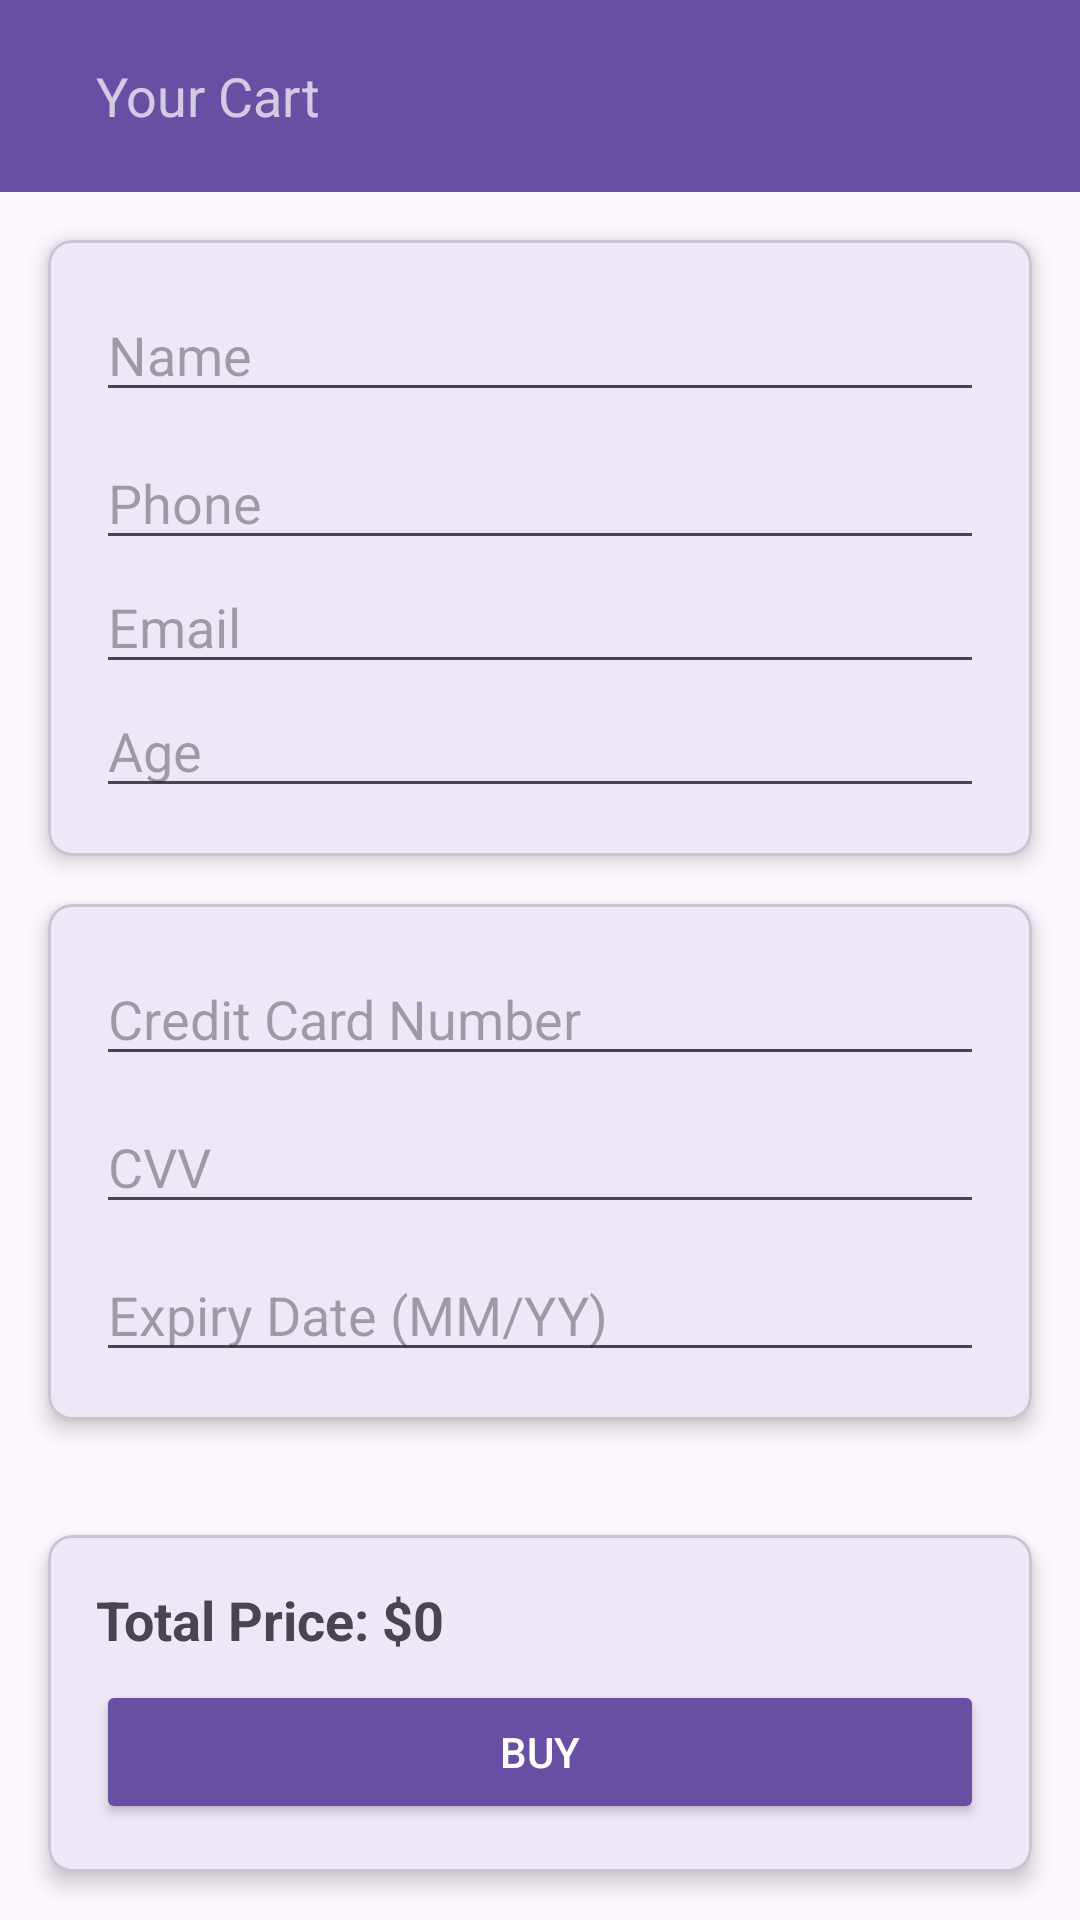

Produce the Android XML layout that renders to this screen, including the resource entries it uses.
<!-- AndroidManifest.xml: application theme Theme.PrivateShop -->
<!-- res/layout/activity_buying.xml -->
<?xml version="1.0" encoding="utf-8"?>
<androidx.constraintlayout.widget.ConstraintLayout xmlns:android="http://schemas.android.com/apk/res/android"
    xmlns:app="http://schemas.android.com/apk/res-auto"
    xmlns:card_view="http://schemas.android.com/apk/res-auto"
    xmlns:tools="http://schemas.android.com/tools"
    android:id="@+id/main"
    android:layout_width="match_parent"
    android:layout_height="match_parent"
    tools:context=".BuyingActivity">
    <com.google.android.material.appbar.AppBarLayout
        android:id="@+id/appBarLayout"
        android:layout_width="match_parent"
        android:layout_height="wrap_content"
        app:layout_constraintTop_toTopOf="parent">

        <androidx.appcompat.widget.Toolbar
            android:id="@+id/toolbar"
            android:layout_width="match_parent"
            android:layout_height="?attr/actionBarSize"
            android:background="?attr/colorPrimary"
            android:theme="@style/ThemeOverlay.AppCompat.Dark.ActionBar"
            app:popupTheme="@style/Theme.AppCompat.Light.DarkActionBar">

            <TextView
                android:id="@+id/tvUsername"
                android:layout_width="wrap_content"
                android:layout_height="wrap_content"
                android:layout_gravity="start"
                android:paddingStart="16dp"
                android:text="Your Cart"
                android:textAppearance="@style/TextAppearance.AppCompat.Medium" />

            <LinearLayout
                android:layout_width="wrap_content"
                android:layout_height="match_parent"
                android:layout_gravity="end"
                android:gravity="center_vertical"
                android:orientation="horizontal">



                <ImageButton
                    android:id="@+id/btnLogout"
                    android:layout_width="wrap_content"
                    android:layout_height="wrap_content"
                    android:layout_marginEnd="8dp"
                    android:background="@drawable/circle_white"
                    android:padding="8dp"
                    android:src="@drawable/ic_logout" />

            </LinearLayout>

        </androidx.appcompat.widget.Toolbar>
    </com.google.android.material.appbar.AppBarLayout>
    
    <com.google.android.material.card.MaterialCardView
        android:id="@+id/cardViewPersonalDetails"
        android:layout_width="0dp"
        android:layout_height="wrap_content"
        android:layout_margin="16dp"
        app:cardElevation="4dp"
        app:cardCornerRadius="8dp"
        app:layout_constraintTop_toBottomOf="@+id/appBarLayout"
        app:layout_constraintStart_toStartOf="parent"
        app:layout_constraintEnd_toEndOf="parent">

        <LinearLayout
            android:layout_width="match_parent"
            android:layout_height="wrap_content"
            android:orientation="vertical"
            android:padding="16dp">

            <EditText
                android:id="@+id/etName"
                android:layout_width="match_parent"
                android:layout_height="wrap_content"
                android:hint="Name"
                android:layout_marginBottom="8dp"/>

            <EditText
                android:id="@+id/etPhone"
                android:layout_width="match_parent"
                android:layout_height="wrap_content"
                android:hint="Phone"
                android:inputType="phone"/>
            <EditText
                android:id="@+id/etEmail"
                android:layout_width="match_parent"
                android:layout_height="wrap_content"
                android:hint="Email"
                android:inputType="textEmailAddress"/>
            <EditText
                android:id="@+id/etAge"
                android:layout_width="match_parent"
                android:layout_height="wrap_content"
                android:hint="Age"
                android:inputType="number"/>

        </LinearLayout>
    </com.google.android.material.card.MaterialCardView>

    
    <com.google.android.material.card.MaterialCardView
        android:id="@+id/cardViewPaymentDetails"
        android:layout_width="0dp"
        android:layout_height="wrap_content"
        android:layout_margin="16dp"
        app:cardElevation="4dp"
        app:cardCornerRadius="8dp"
        app:layout_constraintTop_toBottomOf="@id/cardViewPersonalDetails"
        app:layout_constraintStart_toStartOf="parent"
        app:layout_constraintEnd_toEndOf="parent">

        <LinearLayout
            android:layout_width="match_parent"
            android:layout_height="wrap_content"
            android:orientation="vertical"
            android:padding="16dp">

            <EditText
                android:id="@+id/etCreditCardNumber"
                android:layout_width="match_parent"
                android:layout_height="wrap_content"
                android:hint="Credit Card Number"
                android:inputType="numberDecimal"
                android:layout_marginBottom="8dp"/>

            <EditText

                android:id="@+id/etCvv"
                android:layout_width="match_parent"
                android:layout_height="wrap_content"
                android:hint="CVV"
                android:inputType="numberDecimal"
                android:layout_marginBottom="8dp"/>

            <EditText
                android:id="@+id/etCardExpiry"
                android:layout_width="match_parent"
                android:layout_height="wrap_content"
                android:hint="Expiry Date (MM/YY)"
                android:inputType="text"/>

        </LinearLayout>
    </com.google.android.material.card.MaterialCardView>

    
    <com.google.android.material.card.MaterialCardView
        android:id="@+id/cardViewPaymentAction"
        android:layout_width="0dp"
        android:layout_height="wrap_content"
        android:layout_margin="16dp"
        app:cardElevation="4dp"
        app:cardCornerRadius="8dp"
        app:layout_constraintBottom_toBottomOf="parent"
        app:layout_constraintStart_toStartOf="parent"
        app:layout_constraintEnd_toEndOf="parent">

        <LinearLayout
            android:layout_width="match_parent"
            android:layout_height="wrap_content"
            android:orientation="vertical"
            android:padding="16dp">

            <TextView
                android:id="@+id/tvTotalPrice"
                android:layout_width="match_parent"
                android:layout_height="wrap_content"
                android:text="Total Price: $0"
                android:textSize="18sp"
                android:textStyle="bold"
                android:layout_marginBottom="8dp"/>

            <Button
                android:id="@+id/btnBuy"
                android:layout_width="match_parent"
                android:layout_height="wrap_content"
                android:text="Buy"
                android:backgroundTint="?attr/colorPrimary"
                android:textColor="@android:color/white"/>

        </LinearLayout>

    </com.google.android.material.card.MaterialCardView>

</androidx.constraintlayout.widget.ConstraintLayout>
<!-- resources referenced by this layout -->
<resources>
  <style name="Theme.PrivateShop" parent="Base.Theme.PrivateShop" />
  <style name="Base.Theme.PrivateShop" parent="Theme.Material3.DayNight.NoActionBar">
          
          
      </style>
</resources>
